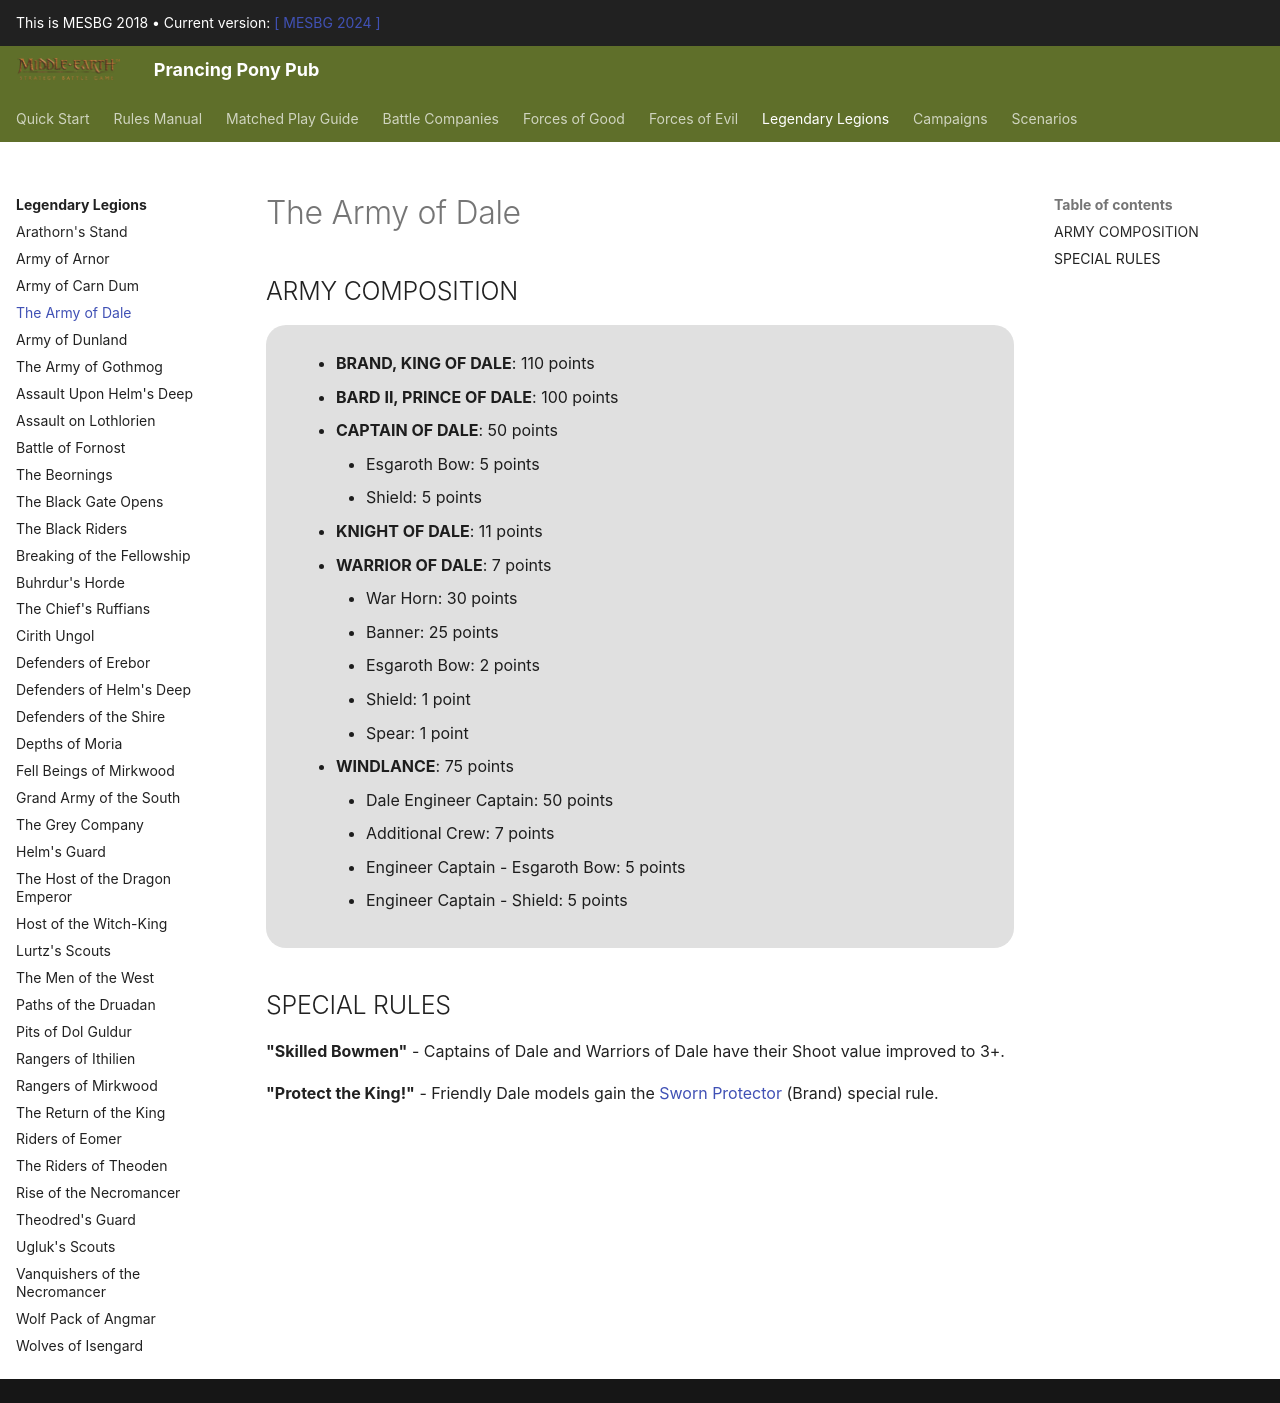

repository: BBBase-EHeresy-PPPub/PPPub · page: mesbg2018/legendary_legions/the_army_of_dale/index.html · generator: mkdocs

## ARMY COMPOSITION

<div class="unitCard" markdown>

- **BRAND, KING OF DALE**: 110 points
- **BARD II, PRINCE OF DALE**: 100 points
- **CAPTAIN OF DALE**: 50 points
    - Esgaroth Bow: 5 points
    - Shield: 5 points
- **KNIGHT OF DALE**: 11 points
- **WARRIOR OF DALE**: 7 points
    - War Horn: 30 points
    - Banner: 25 points
    - Esgaroth Bow: 2 points
    - Shield: 1 point
    - Spear: 1 point
- **WINDLANCE**: 75 points
    - Dale Engineer Captain: 50 points
    - Additional Crew: 7 points
    - Engineer Captain - Esgaroth Bow: 5 points
    - Engineer Captain - Shield: 5 points
</div>

## SPECIAL RULES

**"Skilled Bowmen"** - Captains of Dale and Warriors of Dale have their Shoot value improved to 3+.

**"Protect the King!"** - Friendly Dale models gain the [Sworn Protector] (Brand) special rule.
